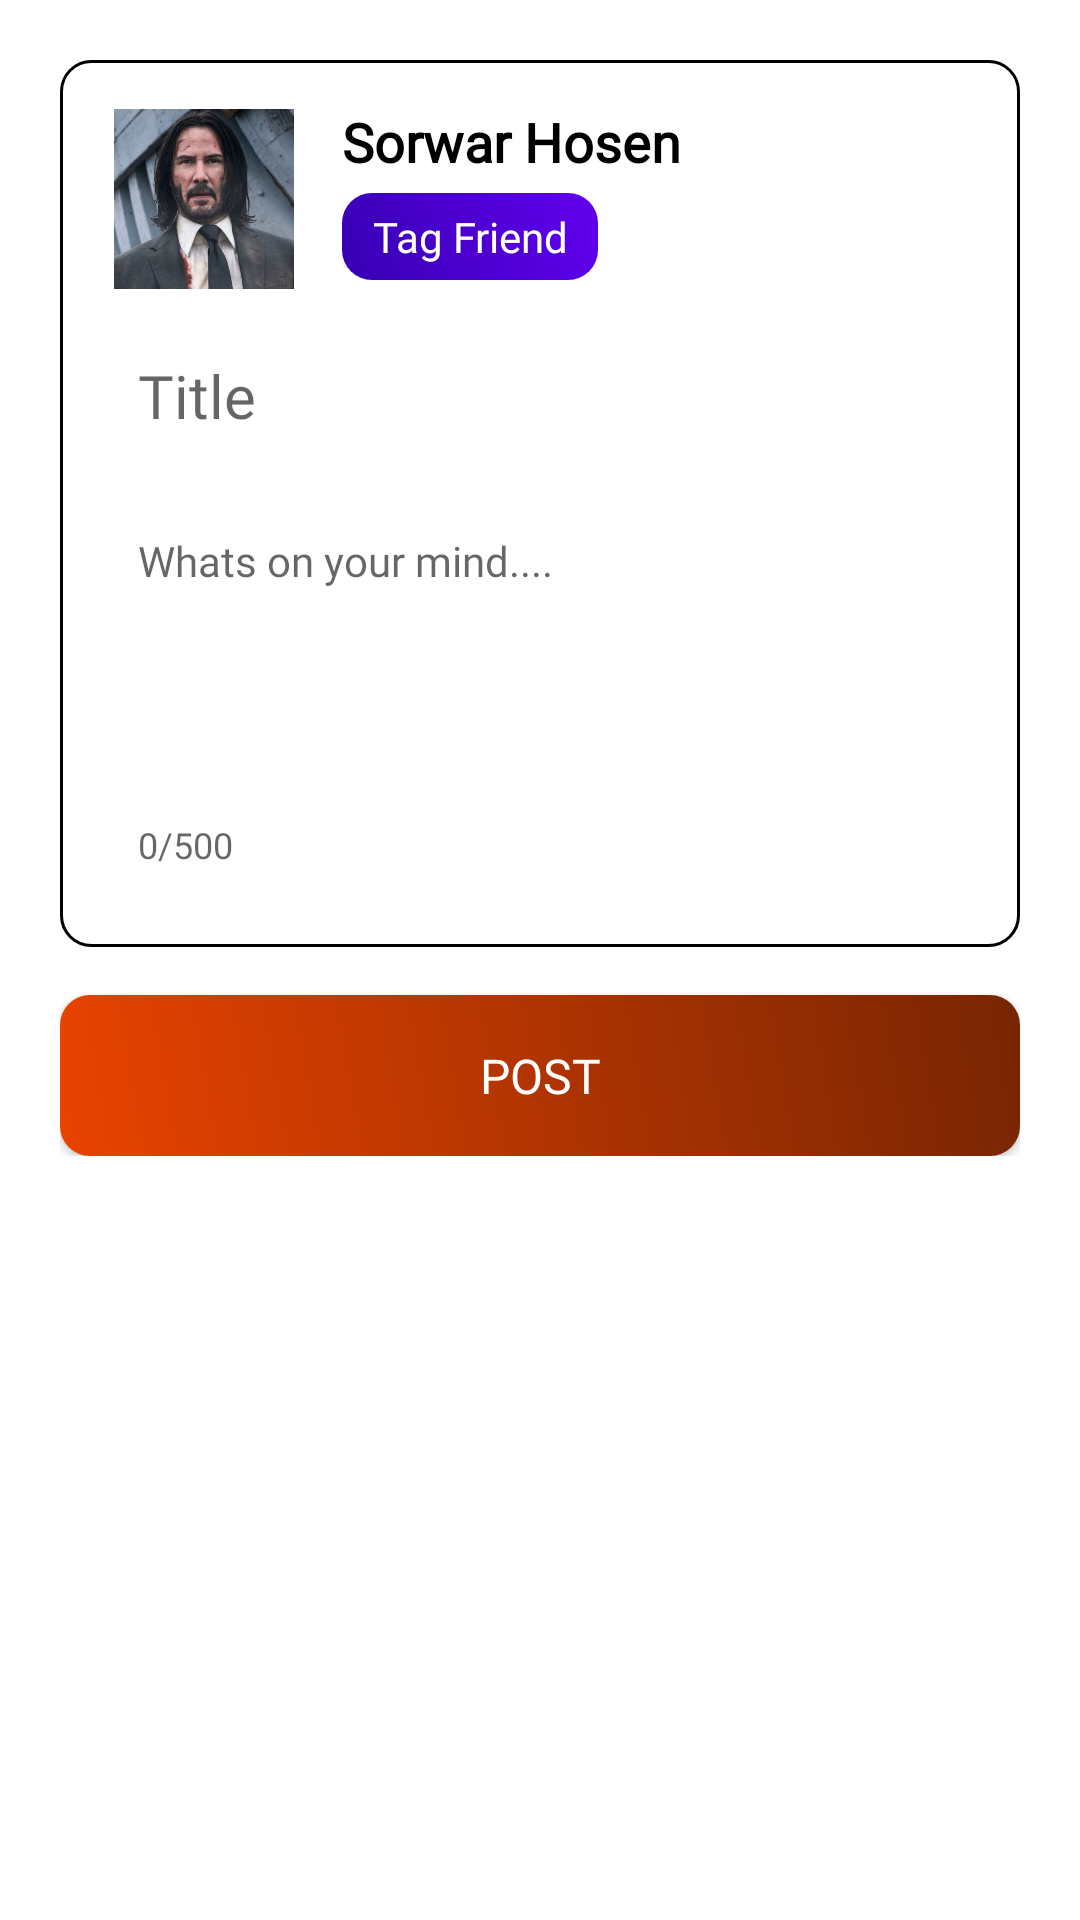

This screen was rendered from an Android layout file. Write that file and the resources it references.
<!-- AndroidManifest.xml: application theme Theme.FacebookLite -->
<!-- res/layout/layout_create_post.xml -->
<?xml version="1.0" encoding="utf-8"?>
<layout>

    <ScrollView
        xmlns:android="http://schemas.android.com/apk/res/android"
        xmlns:app="http://schemas.android.com/apk/res-auto"
        xmlns:tools="http://schemas.android.com/tools"
        android:layout_width="match_parent"
        android:layout_height="match_parent">
        <androidx.constraintlayout.widget.ConstraintLayout
            android:layout_width="match_parent"
            android:padding="20dp"
            android:layout_height="wrap_content">

            <androidx.constraintlayout.widget.ConstraintLayout
                android:id="@+id/ll_post"
                android:layout_width="match_parent"
                android:layout_height="wrap_content"
                android:padding="10dp"
                android:background="@drawable/bg_ediitext"
                android:orientation="vertical"
                app:layout_constraintEnd_toEndOf="parent"
                app:layout_constraintStart_toStartOf="parent"
                app:layout_constraintTop_toTopOf="parent">

                <androidx.constraintlayout.widget.ConstraintLayout
                    android:paddingHorizontal="8dp"
                    android:id="@+id/ll_user_info"
                    android:layout_width="match_parent"
                    android:layout_height="wrap_content"

                    android:orientation="horizontal"
                    android:paddingTop="5dp"
                    android:paddingBottom="5dp"
                    app:layout_constraintEnd_toEndOf="parent"
                    app:layout_constraintStart_toStartOf="parent"
                    app:layout_constraintTop_toTopOf="parent">

                    <ImageView
                        android:background="@drawable/bg_profile_image"
                        android:id="@+id/post_owner_image"
                        android:layout_width="60dp"
                        android:layout_height="60dp"
                        app:layout_constraintBottom_toBottomOf="parent"
                        app:layout_constraintStart_toStartOf="parent"
                        android:scaleType="centerCrop"
                        app:layout_constraintTop_toTopOf="parent"
                        android:src="@drawable/sample_pp"/>

                    <TextView
                        android:id="@+id/post_owner_name"
                        android:layout_width="wrap_content"
                        android:layout_marginBottom="5dp"
                        android:layout_height="wrap_content"
                        android:textSize="18sp"
                        android:fontFamily="@font/roboto_bold"
                        android:textStyle="bold"
                        android:textColor="@color/black"
                        app:layout_constraintBottom_toTopOf="@+id/post_time"
                        app:layout_constraintStart_toStartOf="@+id/post_time"
                        android:text="Sorwar Hosen" />

                    <TextView
                        android:paddingHorizontal="10dp"
                        android:paddingVertical="5dp"
                        android:textColor="@color/white"
                        android:background="@drawable/bg_button_alternative"
                        android:id="@+id/post_time"
                        android:layout_width="0dp"
                        android:layout_height="wrap_content"
                        android:layout_marginStart="16dp"
                        android:layout_marginBottom="4dp"
                        android:layout_weight="1"
                        android:gravity="end"
                        android:fontFamily="@font/roboto_bold"
                        app:layout_constraintBottom_toBottomOf="parent"
                        app:layout_constraintStart_toEndOf="@+id/post_owner_image"
                        android:text="Tag Friend" />

                </androidx.constraintlayout.widget.ConstraintLayout>

                <EditText
                    android:id="@+id/post_title_edittext"
                    android:layout_width="match_parent"
                    android:layout_height="wrap_content"
                    android:maxLength="40"
                    android:background="@null"
                    android:fontFamily="@font/roboto_bold"
                    android:hint="@string/title"
                    android:inputType="textCapWords"
                    android:textSize="20sp"
                    app:layout_constraintEnd_toEndOf="parent"
                    app:layout_constraintStart_toStartOf="parent"
                    app:layout_constraintTop_toBottomOf="@+id/ll_user_info" />

                
                <EditText
                    android:id="@+id/post_body_edittext"
                    android:layout_width="match_parent"
                    android:gravity="top|left"
                    android:layout_height="wrap_content"
                    android:layout_below="@id/post_title_edittext"
                    android:background="@null"
                    android:hint="@string/whats_on_your_mind"
                    android:minHeight="80dp"
                    android:padding="16dp"
                    android:fontFamily="@font/roboto_regular"
                    android:textSize="14sp"
                    android:lineSpacingExtra="6dp"
                    app:layout_constraintTop_toBottomOf="@id/post_title_edittext"
                    app:layout_constraintEnd_toEndOf="@+id/post_title_edittext"
                    app:layout_constraintStart_toStartOf="@+id/post_title_edittext" />


                <ImageView
                    android:id="@+id/post_image"
                    android:layout_width="match_parent"
                    android:layout_height="200dp"
                    android:adjustViewBounds="true"
                    android:background="@color/black"
                    android:clipToOutline="true"
                    android:scaleType="fitCenter"
                    android:src="@drawable/sample_pp"
                    android:visibility="gone"
                    app:layout_constraintEnd_toEndOf="parent"
                    app:layout_constraintStart_toStartOf="parent"
                    app:layout_constraintTop_toBottomOf="@+id/post_body_edittext"
                    tools:targetApi="s" />

                <ImageView
                    android:id="@+id/iv_insert_image"
                    android:layout_width="40dp"
                    android:layout_height="40dp"
                    android:layout_marginTop="16dp"
                    app:layout_goneMarginTop="16dp"
                    android:adjustViewBounds="true"
                    android:padding="5dp"
                    android:scaleType="centerCrop"
                    android:src="@drawable/ic_photo"
                    app:layout_constraintBottom_toBottomOf="parent"
                    app:layout_constraintEnd_toEndOf="parent"
                    app:layout_constraintTop_toBottomOf="@+id/post_image"
                    app:tint="@color/color_primary" />

                <TextView
                    android:id="@+id/post_length"
                    android:layout_width="wrap_content"
                    android:padding="16dp"
                    android:layout_height="wrap_content"
                    android:background="@null"
                    android:hint="0/500"
                    android:inputType="text"
                    android:textSize="12sp"
                    app:layout_constraintBottom_toBottomOf="@+id/iv_insert_image"
                    app:layout_constraintStart_toStartOf="parent"
                    app:layout_constraintTop_toTopOf="@+id/iv_insert_image" />

            </androidx.constraintlayout.widget.ConstraintLayout>
            


            


            
            <androidx.appcompat.widget.AppCompatButton
                android:id="@+id/post_button"
                android:layout_width="match_parent"
                android:layout_height="wrap_content"
                android:layout_below="@id/ll_post"
                android:layout_marginTop="16dp"
                android:padding="16dp"
                android:text="Post"
                android:textColor="@android:color/white"
                android:textSize="16sp"
                app:layout_constraintTop_toBottomOf="@+id/ll_post"
                tools:layout_editor_absoluteX="20dp" />

        </androidx.constraintlayout.widget.ConstraintLayout>

    </ScrollView>
</layout>
<!-- resources referenced by this layout -->
<resources>
  <color name="black">#FF000000</color>
  <color name="color_primary">#E94300</color>
  <color name="white">#FFFFFFFF</color>
  <!-- drawable bg_profile_image (drawable) -->
  <?xml version="1.0" encoding="utf-8"?>
  <shape xmlns:android="http://schemas.android.com/apk/res/android"
      android:shape="oval">
  
      <solid
          android:color="@color/color_primary"/>
      <corners android:radius="10dp" />
  
  </shape>
  <string name="title">Title</string>
  <string name="whats_on_your_mind">Whats on your mind....</string>
  <style name="Theme.FacebookLite" parent="Theme.MaterialComponents.DayNight.NoActionBar">
          
          <item name="colorPrimary">@color/color_primary</item>
          <item name="colorPrimaryVariant">@color/color_primary_variant</item>
          <item name="colorOnPrimary">@color/white</item>
          
          <item name="colorSecondary">@color/teal_200</item>
          <item name="colorSecondaryVariant">@color/teal_700</item>
          <item name="colorOnSecondary">@color/black</item>
          
          <item name="android:statusBarColor">?attr/colorPrimaryVariant</item>
          <item name="editTextStyle">@style/edittext_style</item>
          <item name="buttonStyle">@style/button_style</item>
          <item name="fontFamily">@font/roboto_medium</item>
          <item name="android:toolbarStyle">@style/toolbarStyle</item>
          
      </style>
  <color name="purple_700">#FF3700B3</color>
  <color name="purple_500">#FF6200EE</color>
  <color name="color_primary_variant">#782503</color>
  <color name="teal_200">#FF03DAC5</color>
  <color name="teal_700">#FF018786</color>
  <style name="edittext_style" parent="Widget.AppCompat.EditText">
          <item name="android:background">@drawable/bg_ediitext</item>
          <item name="android:paddingLeft">16dp</item>
          <item name="android:paddingRight">16dp</item>
          <item name="android:paddingTop">16dp</item>
          <item name="android:paddingBottom">16dp</item>
          <item name="android:textSize">14sp</item>
      </style>
  <style name="button_style" parent="Widget.AppCompat.Button">
          <item name="android:background">@drawable/bg_button</item>
          <item name="android:paddingLeft">16dp</item>
          <item name="android:paddingRight">16dp</item>
          <item name="android:fontFamily">@font/roboto_black</item>
          <item name="android:paddingTop">10dp</item>
          <item name="android:paddingBottom">10dp</item>
          <item name="android:textSize">14sp</item>
          <item name="android:textColor">@color/white</item>
      </style>
  <style name="toolbarStyle" parent="Widget.AppCompat.Toolbar">
          <item name="android:icon">@drawable/ic_facebook</item>
          <item name="android:textSize">123sp</item>
  
      </style>
  <!-- drawable ic_facebook (drawable) -->
  <vector android:height="100dp" android:viewportHeight="48"
      android:viewportWidth="48" android:width="100dp" xmlns:android="http://schemas.android.com/apk/res/android">
      <path android:fillColor="@color/color_primary"  android:pathData="M24,5A19,19 0,1 0,24 43A19,19 0,1 0,24 5Z"/>
      <path android:fillColor="#FFFFFF" android:pathData="M26.572,29.036h4.917l0.772,-4.995h-5.69v-2.73c0,-2.075 0.678,-3.915 2.619,-3.915h3.119v-4.359c-0.548,-0.074 -1.707,-0.236 -3.897,-0.236c-4.573,0 -7.254,2.415 -7.254,7.917v3.323h-4.701v4.995h4.701v13.729C22.089,42.905 23.032,43 24,43c0.875,0 1.729,-0.08 2.572,-0.194V29.036z"/>
  </vector>
  <color name="color_primary_faded">#AAE94300</color>
  <color name="color_primary_variant_faded">#AA782503</color>
</resources>
